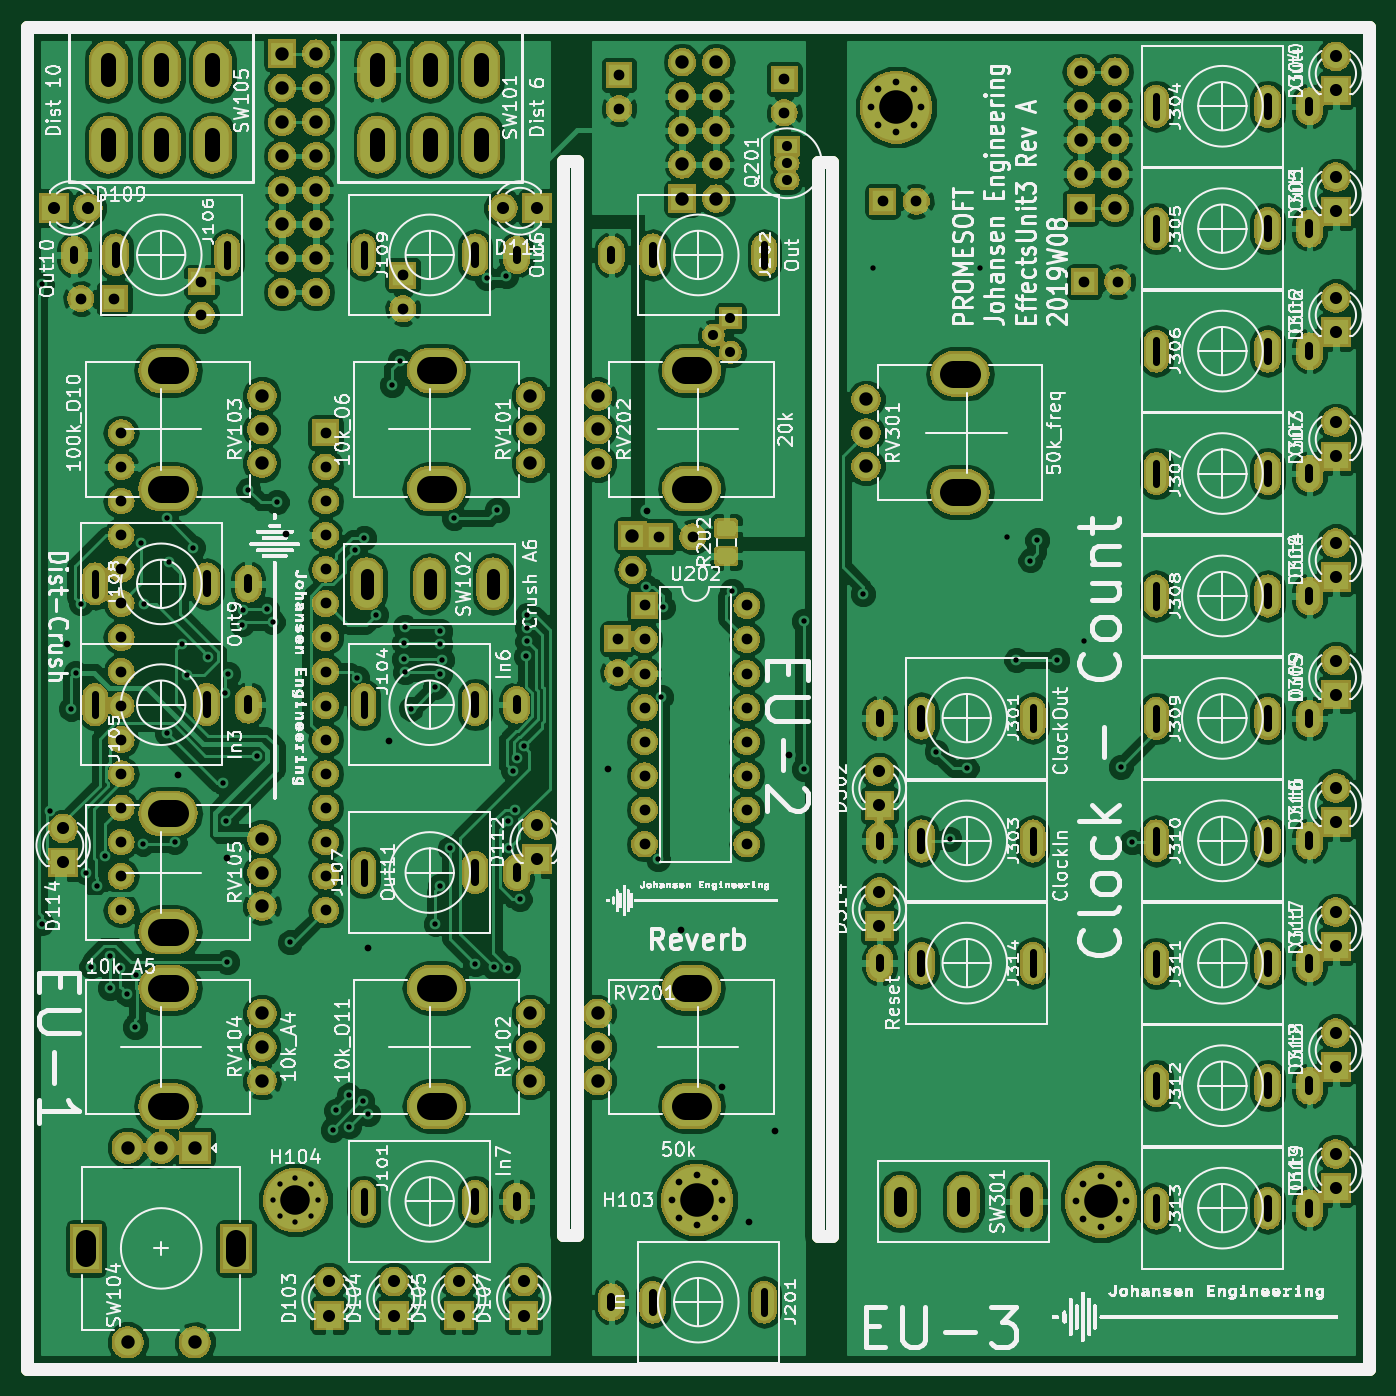
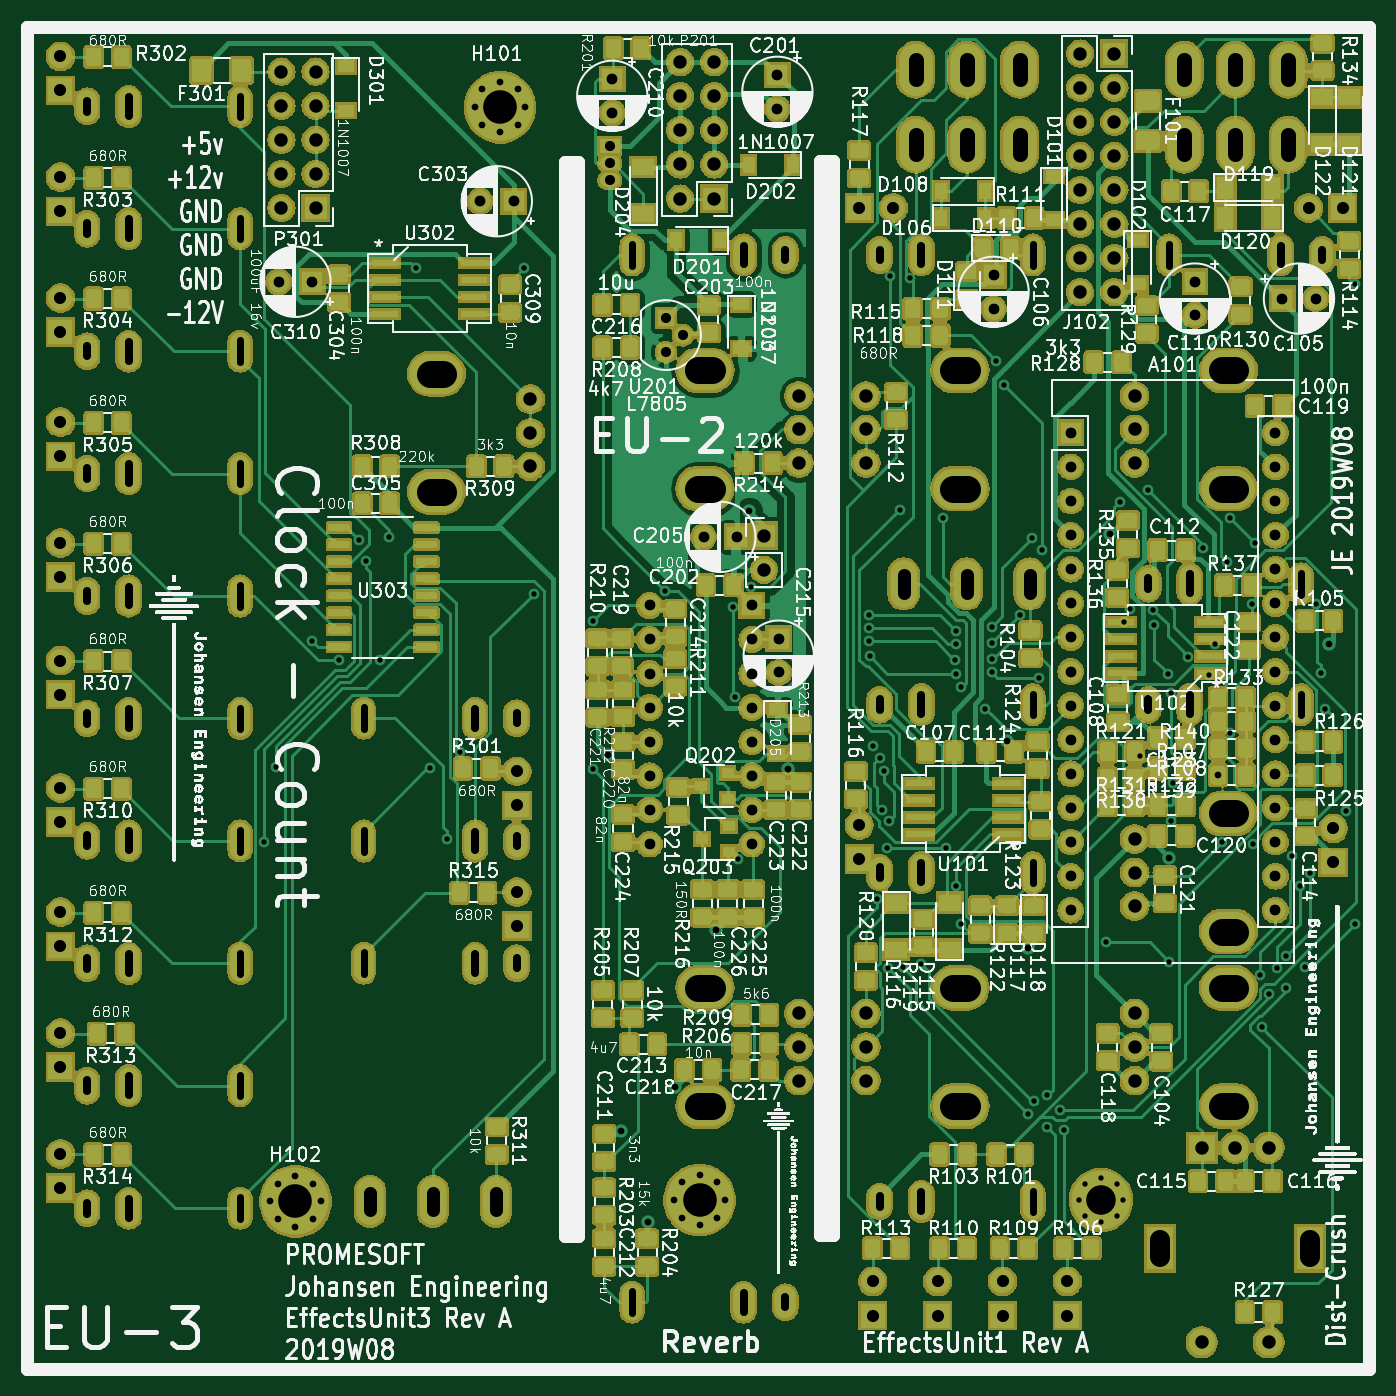
Circuit board: 11 layer files. Board 100.0 x 100.0 mm.
- bottom_copper: Kicad-EffectsUnit1-B.Cu.gbr (539627 bytes)
- bottom_mask: Kicad-EffectsUnit1-B.Mask.gbr (617459 bytes)
- paste: Kicad-EffectsUnit1-B.Paste.gbr (435726 bytes)
- bottom_silk: Kicad-EffectsUnit1-B.SilkS.gbr (559421 bytes)
- outline: Kicad-EffectsUnit1-Edge.Cuts.gbr (1079 bytes)
- top_copper: Kicad-EffectsUnit1-F.Cu.gbr (331854 bytes)
- top_mask: Kicad-EffectsUnit1-F.Mask.gbr (326175 bytes)
- paste: Kicad-EffectsUnit1-F.Paste.gbr (4734 bytes)
- top_silk: Kicad-EffectsUnit1-F.SilkS.gbr (363821 bytes)
- drill: Kicad-EffectsUnit1-NPTH.drl (648 bytes)
- drill: Kicad-EffectsUnit1-PTH.drl (8332 bytes)

=== bottom_copper: Kicad-EffectsUnit1-B.Cu.gbr (539627 bytes, source omitted) ===
=== bottom_mask: Kicad-EffectsUnit1-B.Mask.gbr (617459 bytes, source omitted) ===
=== paste: Kicad-EffectsUnit1-B.Paste.gbr (435726 bytes, source omitted) ===
=== bottom_silk: Kicad-EffectsUnit1-B.SilkS.gbr (559421 bytes, source omitted) ===
=== outline: Kicad-EffectsUnit1-Edge.Cuts.gbr ===
%TF.GenerationSoftware,KiCad,Pcbnew,(5.0.2)-1*%
%TF.CreationDate,2019-02-27T22:14:55+01:00*%
%TF.ProjectId,Kicad-EffectsUnit1,4b696361-642d-4456-9666-65637473556e,Rev A*%
%TF.SameCoordinates,Original*%
%TF.FileFunction,Profile,NP*%
%FSLAX46Y46*%
G04 Gerber Fmt 4.6, Leading zero omitted, Abs format (unit mm)*
G04 Created by KiCad (PCBNEW (5.0.2)-1) date 27/02/2019 22:14:55*
%MOMM*%
%LPD*%
G01*
G04 APERTURE LIST*
%ADD10C,1.000000*%
G04 APERTURE END LIST*
D10*
X159950000Y-60100000D02*
X159950000Y-140100000D01*
X158950000Y-140100000D02*
X158950000Y-60100000D01*
X158950000Y-60100000D02*
X159950000Y-60100000D01*
X158950000Y-140100000D02*
X159950000Y-140100000D01*
X139950000Y-140000000D02*
X140950000Y-140000000D01*
X139950000Y-60000000D02*
X140950000Y-60000000D01*
X139950000Y-140000000D02*
X139950000Y-60000000D01*
X140950000Y-60000000D02*
X140950000Y-140000000D01*
X200000000Y-50000000D02*
X100000000Y-50000000D01*
X200000000Y-150000000D02*
X200000000Y-50000000D01*
X100000000Y-150000000D02*
X200000000Y-150000000D01*
X100000000Y-50000000D02*
X100000000Y-150000000D01*
M02*

=== top_copper: Kicad-EffectsUnit1-F.Cu.gbr (331854 bytes, source omitted) ===
=== top_mask: Kicad-EffectsUnit1-F.Mask.gbr (326175 bytes, source omitted) ===
=== paste: Kicad-EffectsUnit1-F.Paste.gbr ===
%TF.GenerationSoftware,KiCad,Pcbnew,(5.0.2)-1*%
%TF.CreationDate,2019-02-27T22:14:54+01:00*%
%TF.ProjectId,Kicad-EffectsUnit1,4b696361-642d-4456-9666-65637473556e,Rev A*%
%TF.SameCoordinates,Original*%
%TF.FileFunction,Paste,Top*%
%TF.FilePolarity,Positive*%
%FSLAX46Y46*%
G04 Gerber Fmt 4.6, Leading zero omitted, Abs format (unit mm)*
G04 Created by KiCad (PCBNEW (5.0.2)-1) date 27/02/2019 22:14:54*
%MOMM*%
%LPD*%
G01*
G04 APERTURE LIST*
%ADD10C,1.000000*%
%ADD11C,0.150000*%
%ADD12C,1.150000*%
G04 APERTURE END LIST*
D10*
X159950000Y-60100000D02*
X159950000Y-140100000D01*
X158950000Y-140100000D02*
X158950000Y-60100000D01*
X158950000Y-60100000D02*
X159950000Y-60100000D01*
X158950000Y-140100000D02*
X159950000Y-140100000D01*
X139950000Y-140000000D02*
X140950000Y-140000000D01*
X139950000Y-60000000D02*
X140950000Y-60000000D01*
X139950000Y-140000000D02*
X139950000Y-60000000D01*
X140950000Y-60000000D02*
X140950000Y-140000000D01*
X200000000Y-50000000D02*
X100000000Y-50000000D01*
X200000000Y-150000000D02*
X200000000Y-50000000D01*
X100000000Y-150000000D02*
X200000000Y-150000000D01*
X100000000Y-50000000D02*
X100000000Y-150000000D01*
D11*
G36*
X152574505Y-86801204D02*
X152598773Y-86804804D01*
X152622572Y-86810765D01*
X152645671Y-86819030D01*
X152667850Y-86829520D01*
X152688893Y-86842132D01*
X152708599Y-86856747D01*
X152726777Y-86873223D01*
X152743253Y-86891401D01*
X152757868Y-86911107D01*
X152770480Y-86932150D01*
X152780970Y-86954329D01*
X152789235Y-86977428D01*
X152795196Y-87001227D01*
X152798796Y-87025495D01*
X152800000Y-87049999D01*
X152800000Y-87700001D01*
X152798796Y-87724505D01*
X152795196Y-87748773D01*
X152789235Y-87772572D01*
X152780970Y-87795671D01*
X152770480Y-87817850D01*
X152757868Y-87838893D01*
X152743253Y-87858599D01*
X152726777Y-87876777D01*
X152708599Y-87893253D01*
X152688893Y-87907868D01*
X152667850Y-87920480D01*
X152645671Y-87930970D01*
X152622572Y-87939235D01*
X152598773Y-87945196D01*
X152574505Y-87948796D01*
X152550001Y-87950000D01*
X151649999Y-87950000D01*
X151625495Y-87948796D01*
X151601227Y-87945196D01*
X151577428Y-87939235D01*
X151554329Y-87930970D01*
X151532150Y-87920480D01*
X151511107Y-87907868D01*
X151491401Y-87893253D01*
X151473223Y-87876777D01*
X151456747Y-87858599D01*
X151442132Y-87838893D01*
X151429520Y-87817850D01*
X151419030Y-87795671D01*
X151410765Y-87772572D01*
X151404804Y-87748773D01*
X151401204Y-87724505D01*
X151400000Y-87700001D01*
X151400000Y-87049999D01*
X151401204Y-87025495D01*
X151404804Y-87001227D01*
X151410765Y-86977428D01*
X151419030Y-86954329D01*
X151429520Y-86932150D01*
X151442132Y-86911107D01*
X151456747Y-86891401D01*
X151473223Y-86873223D01*
X151491401Y-86856747D01*
X151511107Y-86842132D01*
X151532150Y-86829520D01*
X151554329Y-86819030D01*
X151577428Y-86810765D01*
X151601227Y-86804804D01*
X151625495Y-86801204D01*
X151649999Y-86800000D01*
X152550001Y-86800000D01*
X152574505Y-86801204D01*
X152574505Y-86801204D01*
G37*
D12*
X152100000Y-87375000D03*
D11*
G36*
X152574505Y-88851204D02*
X152598773Y-88854804D01*
X152622572Y-88860765D01*
X152645671Y-88869030D01*
X152667850Y-88879520D01*
X152688893Y-88892132D01*
X152708599Y-88906747D01*
X152726777Y-88923223D01*
X152743253Y-88941401D01*
X152757868Y-88961107D01*
X152770480Y-88982150D01*
X152780970Y-89004329D01*
X152789235Y-89027428D01*
X152795196Y-89051227D01*
X152798796Y-89075495D01*
X152800000Y-89099999D01*
X152800000Y-89750001D01*
X152798796Y-89774505D01*
X152795196Y-89798773D01*
X152789235Y-89822572D01*
X152780970Y-89845671D01*
X152770480Y-89867850D01*
X152757868Y-89888893D01*
X152743253Y-89908599D01*
X152726777Y-89926777D01*
X152708599Y-89943253D01*
X152688893Y-89957868D01*
X152667850Y-89970480D01*
X152645671Y-89980970D01*
X152622572Y-89989235D01*
X152598773Y-89995196D01*
X152574505Y-89998796D01*
X152550001Y-90000000D01*
X151649999Y-90000000D01*
X151625495Y-89998796D01*
X151601227Y-89995196D01*
X151577428Y-89989235D01*
X151554329Y-89980970D01*
X151532150Y-89970480D01*
X151511107Y-89957868D01*
X151491401Y-89943253D01*
X151473223Y-89926777D01*
X151456747Y-89908599D01*
X151442132Y-89888893D01*
X151429520Y-89867850D01*
X151419030Y-89845671D01*
X151410765Y-89822572D01*
X151404804Y-89798773D01*
X151401204Y-89774505D01*
X151400000Y-89750001D01*
X151400000Y-89099999D01*
X151401204Y-89075495D01*
X151404804Y-89051227D01*
X151410765Y-89027428D01*
X151419030Y-89004329D01*
X151429520Y-88982150D01*
X151442132Y-88961107D01*
X151456747Y-88941401D01*
X151473223Y-88923223D01*
X151491401Y-88906747D01*
X151511107Y-88892132D01*
X151532150Y-88879520D01*
X151554329Y-88869030D01*
X151577428Y-88860765D01*
X151601227Y-88854804D01*
X151625495Y-88851204D01*
X151649999Y-88850000D01*
X152550001Y-88850000D01*
X152574505Y-88851204D01*
X152574505Y-88851204D01*
G37*
D12*
X152100000Y-89425000D03*
M02*

=== top_silk: Kicad-EffectsUnit1-F.SilkS.gbr (363821 bytes, source omitted) ===
=== drill: Kicad-EffectsUnit1-NPTH.drl (648 bytes, source withheld) ===
=== drill: Kicad-EffectsUnit1-PTH.drl (8332 bytes, source withheld) ===
